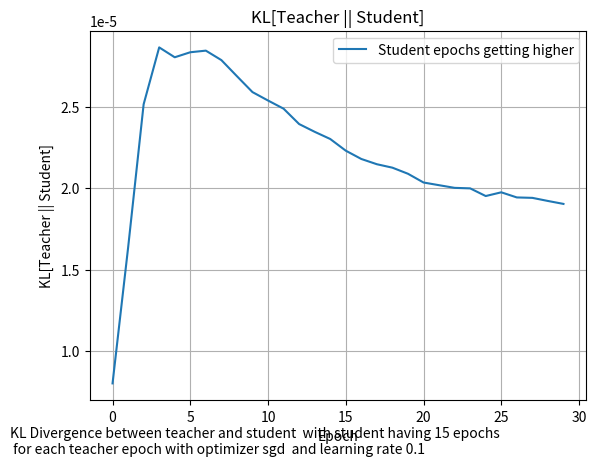

This chart was generated by the following Python code:
import matplotlib.pyplot as plt

# student_accs_1em6 = [
#     7.236706e-05, 0.00017925, 0.00029589, 0.0003796, 0.00050574, 0.00048336, 0.00051337,
#     0.00047565, 0.00044065, 0.00044368, 0.00043547, 0.00040265, 0.00040631, 0.0004043,
#     0.00040847, 0.00041938, 0.00041765, 0.0003773, 0.00043595, 0.00043395, 0.00040936,
#     0.00038132, 0.00041909, 0.0004227, 0.00045143, 0.00046417, 0.00046137, 0.00046251,
#     0.00045994, 0.000454, 0.00044605, 0.00047638, 0.00051164, 0.00049491, 0.00051676,
#     0.00053289, 0.00054661, 0.00057273, 0.00056583, 0.00060621, 0.00057897, 0.00059533,
#     0.00063424, 0.00062766, 0.00067224, 0.00070248, 0.00070228, 0.00075597, 0.00070338,
#     0.00069603
# ]
# student_accs_5em6 = [
#     7.504288e-05, 0.00018747, 0.0003252, 0.00037086, 0.00040259, 0.00040983, 0.00046773,
#     0.0004372, 0.00039166, 0.00039784, 0.00039041, 0.00043243, 0.00039809, 0.00039883,
#     0.00040663, 0.00037893, 0.00036597, 0.00038506, 0.00039492, 0.00044194, 0.00043742,
#     0.00042293, 0.00041781, 0.00041038, 0.00043188, 0.00042129, 0.00045403, 0.00047242,
#     0.0004995, 0.0004951, 0.00048883, 0.00049176, 0.00048582, 0.00052882, 0.00050635,
#     0.00054448, 0.00056154, 0.00058183, 0.00056682, 0.00059805, 0.00055853, 0.00059277,
#     0.00059809, 0.00065779, 0.00063504, 0.00063494, 0.00062566, 0.00062719, 0.00065259,
#     0.0006847
# ]
# student_accs_1em5 = [
#     6.962426e-05, 0.00019815, 0.00033698, 0.00040057, 0.00045263, 0.00041781, 0.00042518,
#     0.00047952, 0.0004506, 0.00041734, 0.00038493, 0.00039172, 0.0003767, 0.00040118,
#     0.0004118, 0.00043495, 0.00040928, 0.0004045, 0.00044817, 0.00043762, 0.00043081,
#     0.00041769, 0.00042332, 0.00041743, 0.00042954, 0.00050172, 0.00048371, 0.00050383,
#     0.00049707, 0.0005213, 0.00053779, 0.00051648, 0.00054147, 0.00054261, 0.00055496,
#     0.00057782, 0.00057961, 0.00060804, 0.0006011, 0.0006152, 0.0006608, 0.00066779,
#     0.00071034, 0.00069192, 0.00075218, 0.00071329, 0.00072154, 0.00073801, 0.00072717,
#     0.00073083
# ]
# student_accs_5em5=  [
#     6.918208e-05, 0.00018282, 0.00030432, 0.00039393, 0.00043001, 0.00048179, 0.00045635,
#     0.00045826, 0.00043037, 0.00045346, 0.00044808, 0.00047469, 0.00045634, 0.0004668,
#     0.00048146, 0.00054568, 0.000465, 0.00049612, 0.00049592, 0.0005291, 0.00050649,
#     0.00053162, 0.00050442, 0.00051945, 0.0005376, 0.00054643, 0.00053384, 0.00060304,
#     0.00063344, 0.00066872, 0.00065589, 0.00068552, 0.00068646, 0.00071122, 0.00072189,
#     0.00076046, 0.00080936, 0.00078832, 0.00084675, 0.00086013, 0.000862, 0.00084635,
#     0.00088939, 0.00088782, 0.00093546, 0.00095769, 0.00099571, 0.00104306, 0.00100794,
#     0.00104385
# ]
# student_accs_0 = [
#     7.334644e-05, 0.00017949, 0.00028479, 0.00037046, 0.00046983, 0.00044781, 0.00040303,
#     0.0004259, 0.00038547, 0.00037538, 0.00037467, 0.00038871, 0.00039308, 0.00039819,
#     0.00038097, 0.00042047, 0.00039945, 0.0004133, 0.00041511, 0.00041556, 0.00039078,
#     0.00040449, 0.0004357, 0.00041299, 0.00044761, 0.00048083, 0.00044548, 0.0004821,
#     0.00045005, 0.00047007, 0.00050457, 0.00049264, 0.00048994, 0.00051972, 0.00052583,
#     0.00050882, 0.00053751, 0.00054182, 0.00056827, 0.00058946, 0.0005791, 0.00056755,
#     0.00057202, 0.0006241, 0.00066073, 0.00065946, 0.00065598, 0.00069396, 0.00067446,
#     0.00068059
# ]
valtrainspikes = [0.0002432141191093251, 0.00010592854960123077, 5.2344978030305356e-05, 2.9902319511165842e-05, 1.9655830328701995e-05, 1.4463183106272481e-05, 1.1511619959492236e-05, 9.637841685616877e-06, 8.330911441589706e-06, 7.35105140847736e-06, 6.578316515515326e-06, 5.948273610556498e-06, 5.423125458037248e-06, 4.9791333367465995e-06, 4.6001982809684705e-06, 4.27484928877675e-06, 3.99413102059043e-06, 3.751020358322421e-06, 3.540014631653321e-06, 3.356480192451272e-06, 3.1960837532096775e-06, 3.0558651360479416e-06, 2.9327309221116593e-06, 2.8243182441656245e-06, 2.7285432224744e-06, 2.643631660248502e-06, 2.5681197257654276e-06, 2.500796654203441e-06, 2.440561274852371e-06, 2.3864324703026796e-06, 0.00020469560695346445, 8.629071817267686e-05, 4.310618169256486e-05, 2.6262230676366016e-05, 1.891873216663953e-05, 1.5202213944576215e-05, 1.2994765711482614e-05, 1.1486409675853793e-05, 1.034577508107759e-05, 9.426677934243344e-06, 8.656179488752969e-06, 7.995095984369982e-06, 7.419685061904602e-06, 6.914237474120455e-06, 6.467490038630785e-06, 6.070527888368815e-06, 5.716401119570946e-06, 5.399328529165359e-06, 5.114237410452915e-06, 4.857453404838452e-06, 4.625346264219843e-06, 4.4148719098302536e-06, 4.223399628244806e-06, 4.048731170769315e-06, 3.8888779272383545e-06, 3.7421721117425477e-06, 3.6070919122721534e-06, 3.4824645354092354e-06, 3.367340696058818e-06, 3.2606994864181615e-06, 0.00018506415653973818, 7.388801168417558e-05, 3.8937399949645624e-05, 2.6329425963922404e-05, 2.07131051865872e-05, 1.7573613149579614e-05, 1.5480209185625426e-05, 1.3917953765485436e-05, 1.2671916920226067e-05, 1.1638974683592096e-05, 1.0761038538475987e-05, 1.0002245289797429e-05, 9.338562449556775e-06, 8.75251498655416e-06, 8.231202627939638e-06, 7.764680958644021e-06, 7.345144695136696e-06, 6.9667648858739994e-06, 6.623919489356922e-06, 6.312416189757641e-06, 6.028684310876997e-06, 5.769501967733959e-06, 5.532381237571826e-06, 5.3147350627114065e-06, 5.114566647534957e-06, 4.930118393531302e-06, 4.759795956488233e-06, 4.602030003297841e-06, 4.456009264686145e-06, 4.320245807321044e-06, 0.0001530750741949305, 6.401488644769415e-05, 3.72284630429931e-05, 2.7083659006166272e-05, 2.2064523363951594e-05, 1.8988424926646985e-05, 1.683654591033701e-05, 1.5211116078717168e-05, 1.3921418030804489e-05, 1.2863378287875094e-05, 1.1973223081440665e-05, 1.121025525208097e-05, 1.0546366866037715e-05, 9.962082003767136e-06, 9.44289695326006e-06, 8.978492587630171e-06, 8.560457899875473e-06, 8.182729288819246e-06, 7.839737008907832e-06, 7.527386969741201e-06, 7.242191713885404e-06, 6.980696525715757e-06, 6.740614026057301e-06, 6.51951995678246e-06, 6.315513473964529e-06, 6.126714652054943e-06, 5.951757430011639e-06, 5.789338956674328e-06, 5.63829507882474e-06, 5.497387974173762e-06, 0.00013778610446024686, 6.1741542594973e-05, 3.755597208510153e-05, 2.7988842703052796e-05, 2.3077278456185013e-05, 1.9985072867712006e-05, 1.780746242729947e-05, 1.6183041225303896e-05, 1.4924354218237568e-05, 1.3917593605583534e-05, 1.3089635103824548e-05, 1.2390396477712784e-05, 1.178743059426779e-05, 1.1258533959335182e-05, 1.0788283361762296e-05, 1.0365710295445751e-05, 9.983133168134373e-06, 9.634691195969936e-06, 9.315720490121748e-06, 9.02257852430921e-06, 8.752285793889314e-06, 8.502186574332882e-06, 8.270310900115874e-06, 8.054823410930112e-06, 7.854336217860691e-06, 7.667135832889471e-06, 7.49239552533254e-06, 7.328608262469061e-06, 7.175023256422719e-06, 7.030843335087411e-06, 0.00012998933380004019, 5.978995613986626e-05, 3.902319076587446e-05, 3.0137707653921098e-05, 2.4965571356005967e-05, 2.1542004105867818e-05, 1.9176182831870392e-05, 1.7490279788034968e-05, 1.6242825950030237e-05, 1.5281426385627128e-05, 1.4508975255012047e-05, 1.3864249922335148e-05, 1.3309967471286654e-05, 1.2822139069612604e-05, 1.238605455000652e-05, 1.1991396604571491e-05, 1.1631050256255548e-05, 1.1300246114842594e-05, 1.0994951480824966e-05, 1.071228598448215e-05, 1.0449824003444519e-05, 1.0205673788732383e-05, 9.977870831789915e-06, 9.764919013832696e-06, 9.565789696353022e-06, 9.37917320698034e-06, 9.203879926644731e-06, 9.039174074132461e-06, 8.883856025931891e-06, 8.737363714317326e-06, 0.00012268791033420712, 6.178132025524974e-05, 4.191056723357178e-05, 3.247450149501674e-05, 2.6934909328701906e-05, 2.3401284124702215e-05, 2.1041607396909967e-05, 1.939209505508188e-05, 1.8179700418841094e-05, 1.7242708054254763e-05, 1.6484811567352153e-05, 1.5849149349378422e-05, 1.5300882296287455e-05, 1.481855088059092e-05, 1.4386920156539418e-05, 1.399753637087997e-05, 1.3642847989103757e-05, 1.3317806406121235e-05, 1.30184071167605e-05, 1.2741445971187204e-05, 1.2484840226534288e-05, 1.2246091500855982e-05, 1.2023265298921615e-05, 1.181510197056923e-05, 1.1620240002230275e-05, 1.143715599027928e-05, 1.1265170542174019e-05, 1.1103144970547874e-05, 1.0950390787911601e-05, 1.0806136742758099e-05, 0.00011876590724568814, 6.34656025795266e-05, 4.338415965321474e-05, 3.4004831832135096e-05, 2.8826507332269102e-05, 2.5641587853897363e-05, 2.352052069909405e-05, 2.200870221713558e-05, 2.0865969418082386e-05, 1.996005084947683e-05, 1.921421971928794e-05, 1.858284122135956e-05, 1.8037027984973975e-05, 1.7557838873472065e-05, 1.7131384083768353e-05, 1.6748283087508753e-05, 1.6400917957071215e-05, 1.6084324670373462e-05, 1.579404852236621e-05, 1.552650246594567e-05, 1.5278952560038306e-05, 1.5048937711981125e-05, 1.483455616835272e-05, 1.4634334547736216e-05, 1.4446593922912143e-05, 1.4270476640376728e-05, 1.4104908586887177e-05, 1.3948597370472271e-05, 1.3801234672428109e-05, 1.3661887351190671e-05, 0.00011368608102202415, 6.482104799943045e-05, 4.6057026338530704e-05, 3.728272713487968e-05, 3.2440719223814085e-05, 2.9398514016065747e-05, 2.7291025617159903e-05, 2.572584526205901e-05, 2.4503106033080257e-05, 2.3512347979703918e-05, 2.2688776880386285e-05, 2.198946640419308e-05, 2.1386518710642122e-05, 2.0859417418250814e-05, 2.039399987552315e-05, 1.9978171621914953e-05, 1.9604352928581648e-05, 1.926557524711825e-05, 1.8956778149004094e-05, 1.8673956219572574e-05, 1.8413731595501304e-05, 1.8173359421780333e-05, 1.7950185792869888e-05, 1.7742602722137235e-05, 1.754904405970592e-05, 1.7367972759529948e-05, 1.719815918477252e-05, 1.703879388514906e-05, 1.688856355031021e-05, 1.6746740584494546e-05, 0.00010792659304570407, 6.423953163903207e-05, 4.7112949687289074e-05, 3.9295791793847457e-05, 3.5091579775325954e-05, 3.245453262934461e-05, 3.059351729461923e-05, 2.917291749326978e-05, 2.803456300171092e-05, 2.709455839067232e-05, 2.6302222977392375e-05, 2.562360532465391e-05, 2.503510950191412e-05, 2.4519662474631332e-05, 2.406369094387628e-05, 2.3657239580643363e-05, 2.32924194278894e-05, 2.2962785806157626e-05, 2.2663425625069067e-05, 2.2390115191228688e-05, 2.2139231077744626e-05, 2.1907806512899697e-05, 2.1694226234103553e-05, 2.1495890905498527e-05, 2.1311449017957784e-05, 2.1139201635378413e-05, 2.0978153770556673e-05, 2.0827121261390857e-05, 2.0685309209511615e-05, 2.055173354165163e-05, 0.00010134206240763888, 6.400231359293684e-05, 4.886828173766844e-05, 4.193056156509556e-05, 3.8212361687328666e-05, 3.587328683352098e-05, 3.420257780817337e-05, 3.2907330023590475e-05, 3.185461537213996e-05, 3.0974653782323e-05, 3.0225935915950686e-05, 2.9580243790405802e-05, 2.9017619453952648e-05, 2.852335455827415e-05, 2.8085560188628733e-05, 2.7695237804437056e-05, 2.7344705813447945e-05, 2.7028048862121068e-05, 2.674058123375289e-05, 2.647825203894172e-05, 2.6237910788040608e-05, 2.6016672563855536e-05, 2.5812310923356563e-05, 2.5622737666708417e-05, 2.544663402659353e-05, 2.5282583010266535e-05, 2.5129404093604535e-05, 2.498592766642105e-05, 2.4851246053003706e-05, 2.472460619173944e-05, 9.450440120417625e-05, 6.294094782788306e-05, 4.986405110685155e-05, 4.3951073166681454e-05, 4.09110143664293e-05, 3.9079201087588444e-05, 3.7802081351401284e-05, 3.681515227071941e-05, 3.600387935875915e-05, 3.531428592395969e-05, 3.4717220842139795e-05, 3.4193919418612495e-05, 3.373204526724294e-05, 3.332165942993015e-05, 3.29548456647899e-05, 3.2625477615511045e-05, 3.232789458706975e-05, 3.205789107596502e-05, 3.1811654480407014e-05, 3.1586179829901084e-05, 3.1378691346617416e-05, 3.118703534710221e-05, 3.1009753001853824e-05, 3.0844756111036986e-05, 3.069098966079764e-05, 3.054751141462475e-05, 3.0413149943342432e-05, 3.0287294066511095e-05, 3.016900700458791e-05, 3.005767757713329e-05, 8.874142076820135e-05, 6.286885763984174e-05, 5.199633596930653e-05, 4.71207604277879e-05, 4.468232873477973e-05, 4.326268026488833e-05, 4.22939847339876e-05, 4.1544550185790285e-05, 4.091992377652787e-05, 4.0377748518949375e-05, 3.9897287933854386e-05, 3.9467653550673276e-05, 3.908095823135227e-05, 3.8731450331397355e-05, 3.8414196751546115e-05, 3.812538125202991e-05, 3.786125671467744e-05, 3.7618723581545055e-05, 3.7395100662251934e-05, 3.7188914575381204e-05, 3.6997636925661936e-05, 3.681961970869452e-05, 3.6653764254879206e-05, 3.649854625109583e-05, 3.635333268903196e-05, 3.621714131440967e-05, 3.60890626325272e-05, 3.596844544517808e-05, 3.585467129596509e-05, 3.574727816157974e-05, 8.351804717676714e-05, 6.300902168732136e-05, 5.4278385505313054e-05, 5.0369555538054556e-05, 4.844868090003729e-05, 4.735848415293731e-05, 4.6626937546534464e-05, 4.6061752073001117e-05, 4.558339060167782e-05, 4.515944965532981e-05, 4.4775704736821353e-05, 4.4425210944609717e-05, 4.4103868276579306e-05, 4.3808231566799805e-05, 4.353551412350498e-05, 4.328420618548989e-05, 4.3051011743955314e-05, 4.283450834918767e-05, 4.263294977135956e-05, 4.2444735299795866e-05, 4.226870441925712e-05, 4.210350016364828e-05, 4.194833672954701e-05, 4.180322139291093e-05, 4.166628423263319e-05, 4.153699774178676e-05, 4.141485260333866e-05, 4.1299012082163244e-05, 4.118942524655722e-05, 4.1085433622356504e-05, 8.059466927079484e-05, 6.416918040486053e-05, 5.716636951547116e-05, 5.412997052189894e-05, 5.275150033412501e-05, 5.2052819228265435e-05, 5.162596426089294e-05, 5.1305254601174966e-05, 5.102530849399045e-05, 5.076226079836488e-05, 5.050848994869739e-05, 5.0263242883374915e-05, 5.002651960239746e-05, 4.9799382395576686e-05, 4.9582478823140264e-05, 4.9375179514754564e-05, 4.917925616609864e-05, 4.8992813390213996e-05, 4.881632776232436e-05, 4.8648718802724034e-05, 4.8489913751836866e-05, 4.8339330533053726e-05, 4.819628520635888e-05, 4.8060494009405375e-05, 4.7931775043252856e-05, 4.7809324314584956e-05, 4.769279985339381e-05, 4.758195427712053e-05, 4.747628918266855e-05, 4.737531708087772e-05]
valrandomspikes = [0.00010494131129235029, 7.489354175049812e-05, 5.625674020848237e-05, 4.38210554420948e-05, 3.505236600176431e-05, 2.867498369596433e-05, 2.3962165869306773e-05, 2.0352523279143497e-05, 1.7563250366947614e-05, 1.540385164844338e-05, 1.3677482456841972e-05, 1.2259589311724994e-05, 1.1063717465731315e-05, 1.0137221579498146e-05, 9.382933967572171e-06, 8.675025128468405e-06, 8.06847310741432e-06, 7.624596037203446e-06, 7.185125014075311e-06, 6.868663149361964e-06, 6.574976850970415e-06, 6.3412103372684214e-06, 6.127719643700402e-06, 5.928044174652314e-06, 5.7678125813254155e-06, 5.619100647891173e-06, 5.481102107296465e-06, 5.380175025493372e-06, 5.287598014547257e-06, 5.142030204297043e-06, 0.00011598628771025687, 8.268863166449592e-05, 6.241203664103523e-05, 4.896377504337579e-05, 3.960085450671613e-05, 3.280649252701551e-05, 2.7681970095727593e-05, 2.378073077125009e-05, 2.0705327187897637e-05, 1.835083276091609e-05, 1.6335110558429733e-05, 1.475737735745497e-05, 1.344072097708704e-05, 1.2282793250051327e-05, 1.128565509134205e-05, 1.0504133570066188e-05, 9.75080365606118e-06, 9.213843441102654e-06, 8.712998351256829e-06, 8.262909432232846e-06, 7.84706116974121e-06, 7.49559148971457e-06, 7.172568984969985e-06, 6.8751587605220266e-06, 6.593624220840866e-06, 6.3781271819607355e-06, 6.222530373634072e-06, 6.039610980224097e-06, 5.940869868936716e-06, 5.749754564021714e-06, 0.00014765339437872171, 0.00010319795546820387, 7.699298294028267e-05, 6.022189336363226e-05, 4.891295247944072e-05, 4.0688097215024754e-05, 3.453574754530564e-05, 2.982342630275525e-05, 2.6071504180436023e-05, 2.318467159057036e-05, 2.074416624964215e-05, 1.8809523680829443e-05, 1.7104088328778744e-05, 1.571995198901277e-05, 1.4475691386905964e-05, 1.349982267129235e-05, 1.2547062397061381e-05, 1.1794973033829592e-05, 1.1135642125736922e-05, 1.052951211022446e-05, 1.0032479622168466e-05, 9.573961506248452e-06, 9.178338586934842e-06, 8.859711670083925e-06, 8.387043635593727e-06, 8.080806765065063e-06, 7.907015969976783e-06, 7.588010248582577e-06, 7.3885207712010015e-06, 7.176889539550757e-06, 0.00016936085012275726, 0.00011796892067650333, 8.904449350666255e-05, 7.075511530274525e-05, 5.823381434311159e-05, 4.9158319598063827e-05, 4.232528226566501e-05, 3.7021854950580746e-05, 3.275487688370049e-05, 2.9269527658470906e-05, 2.6487889044801705e-05, 2.401370875304565e-05, 2.2120300855021924e-05, 2.038059028564021e-05, 1.8875371097237803e-05, 1.7596645193407312e-05, 1.6534315363969654e-05, 1.5484110917896032e-05, 1.466687535867095e-05, 1.395405524817761e-05, 1.3290874449012335e-05, 1.2704024811682757e-05, 1.2138211786805186e-05, 1.1695119610521942e-05, 1.114381302613765e-05, 1.0738958735601045e-05, 1.0292355909768958e-05, 9.967553523893002e-06, 9.70261316979304e-06, 9.45801457419293e-06, 0.00019532567239366472, 0.00013907103857491165, 0.00010667525930330157, 8.579710993217304e-05, 7.111603918019682e-05, 6.030082658980973e-05, 5.215144483372569e-05, 4.581209213938564e-05, 4.0585811802884564e-05, 3.635879693320021e-05, 3.289380401838571e-05, 2.9947561415610835e-05, 2.7465781386126764e-05, 2.54303067777073e-05, 2.353397576371208e-05, 2.20252823055489e-05, 2.0665733245550655e-05, 1.9427481674938463e-05, 1.8341350369155407e-05, 1.739961044222582e-05, 1.6460477127111517e-05, 1.5772848200867884e-05, 1.5149294995353557e-05, 1.4573455700883642e-05, 1.3993508218845818e-05, 1.3471300007950049e-05, 1.3029472938796971e-05, 1.2573161257023457e-05, 1.2231862456246745e-05, 1.187947145808721e-05, 0.0002083990111714229, 0.0001516139745945111, 0.00011769910634029657, 9.547155787004158e-05, 7.955293403938413e-05, 6.782305717933923e-05, 5.877018702449277e-05, 5.1700990297831595e-05, 4.598018495016731e-05, 4.1442650399403647e-05, 3.7497662560781464e-05, 3.4253225749125704e-05, 3.1663774279877543e-05, 2.933640826086048e-05, 2.7312091333442368e-05, 2.5533399821142666e-05, 2.3966656954144128e-05, 2.2632526452071033e-05, 2.1449632185976952e-05, 2.038706952589564e-05, 1.93455252883723e-05, 1.853321009548381e-05, 1.7781496353563853e-05, 1.7124568330473267e-05, 1.6511599824298173e-05, 1.5979949239408597e-05, 1.550200249766931e-05, 1.5075444935064297e-05, 1.4670860764454119e-05, 1.431850887456676e-05, 0.00019059288024436682, 0.00013959911302663386, 0.000108649670437444, 8.819051436148584e-05, 7.362566975643858e-05, 6.281134847085923e-05, 5.4671429097652435e-05, 4.833583807339892e-05, 4.321945016272366e-05, 3.9086578908609226e-05, 3.5784716601483524e-05, 3.278518852312118e-05, 3.0325600164360367e-05, 2.8271731935092248e-05, 2.6608498956193216e-05, 2.5093946533161215e-05, 2.375058647885453e-05, 2.2493260985356756e-05, 2.132451299985405e-05, 2.0428527932381257e-05, 1.9630837414297275e-05, 1.891940519271884e-05, 1.825497383833863e-05, 1.7671696696197614e-05, 1.7181468138005584e-05, 1.658775727264583e-05, 1.612500818737317e-05, 1.5808582247700542e-05, 1.5451067156391218e-05, 1.5119185263756663e-05, 0.00015646711108274758, 0.0001137118597398512, 8.813618478598073e-05, 7.132074097171426e-05, 5.959564077784307e-05, 5.116890315548517e-05, 4.47705460828729e-05, 3.9890961488708854e-05, 3.595183079596609e-05, 3.2941516110440716e-05, 3.027881757589057e-05, 2.8370946893119253e-05, 2.6635198082658462e-05, 2.5016493964358233e-05, 2.379206125624478e-05, 2.2626380086876452e-05, 2.1697716874768957e-05, 2.0798966943402775e-05, 2.01166003535036e-05, 1.937617162184324e-05, 1.8797414668370038e-05, 1.825601066229865e-05, 1.776581302692648e-05, 1.731464362819679e-05, 1.701224573480431e-05, 1.6663421774865128e-05, 1.63362728926586e-05, 1.58961283887038e-05, 1.5756268112454563e-05, 1.552476896904409e-05, 0.00012900246656499803, 9.326165309175849e-05, 7.21350297681056e-05, 5.844550469191745e-05, 4.914768214803189e-05, 4.2477397073525935e-05, 3.755509533220902e-05, 3.3823664125520736e-05, 3.0773582693655044e-05, 2.8462050977395847e-05, 2.667439366632607e-05, 2.5085537345148623e-05, 2.3890770535217598e-05, 2.2793739844928496e-05, 2.1867201212444343e-05, 2.1023866793257184e-05, 2.0344590666354634e-05, 1.97783865587553e-05, 1.9230967154726386e-05, 1.8719756553764455e-05, 1.830284236348234e-05, 1.7931470210896805e-05, 1.7552720237290487e-05, 1.7323467545793392e-05, 1.692460682534147e-05, 1.668127515586093e-05, 1.6311169019900262e-05, 1.6148547729244456e-05, 1.5969877495081164e-05, 1.5759002053528093e-05, 0.00010566347191343084, 7.56851295591332e-05, 5.84168046771083e-05, 4.758401701110415e-05, 4.0487488149665296e-05, 3.5420904168859124e-05, 3.1908435630612075e-05, 2.9028878998360597e-05, 2.7047613912145607e-05, 2.5372572054038756e-05, 2.4092440071399324e-05, 2.3084548956830986e-05, 2.211096762039233e-05, 2.1451138309203088e-05, 2.0850138753303327e-05, 2.03794570552418e-05, 1.9793726096395403e-05, 1.917966983455699e-05, 1.883696131699253e-05, 1.8523236576584168e-05, 1.8132517652702518e-05, 1.7954263967112638e-05, 1.7655313058639877e-05, 1.7443877368350513e-05, 1.719880492601078e-05, 1.700558641459793e-05, 1.678101034485735e-05, 1.6672829588060267e-05, 1.649055047892034e-05, 1.6386682545999065e-05, 8.707368397153914e-05, 6.229011341929436e-05, 4.834527862840332e-05, 3.973521961597726e-05, 3.425040631555021e-05, 3.041183481400367e-05, 2.7904685339308344e-05, 2.5807314159465022e-05, 2.430370295769535e-05, 2.3182110453490168e-05, 2.2188314687809907e-05, 2.141310142178554e-05, 2.0810231944778934e-05, 2.0267207219148986e-05, 1.9841701941913925e-05, 1.952630736923311e-05, 1.9104032617178746e-05, 1.8857674149330705e-05, 1.867893479357008e-05, 1.843036625359673e-05, 1.8231892681797035e-05, 1.8097505744663067e-05, 1.7899765225593e-05, 1.7670379747869447e-05, 1.7347729226457886e-05, 1.719662941468414e-05, 1.7126989405369386e-05, 1.70568200701382e-05, 1.6870375475264154e-05, 1.6809521184768528e-05, 7.099055801518261e-05, 5.067719757789746e-05, 3.9829690649639815e-05, 3.325055877212435e-05, 2.9112772608641535e-05, 2.6318301024730317e-05, 2.445261452521663e-05, 2.308588409505319e-05, 2.2126438125269488e-05, 2.1344761989894323e-05, 2.0681814930867404e-05, 2.0177483747829683e-05, 1.989527663681656e-05, 1.9362389139132574e-05, 1.9019136743736453e-05, 1.87702571565751e-05, 1.8758539226837456e-05, 1.8457387341186404e-05, 1.8294467736268416e-05, 1.816580697777681e-05, 1.8029482816928066e-05, 1.7850221411208622e-05, 1.7776957975002006e-05, 1.7713909983285703e-05, 1.757348763931077e-05, 1.7512336853542365e-05, 1.751282070472371e-05, 1.7282722183153965e-05, 1.7069503883249126e-05, 1.7034182747011073e-05, 5.825610060128383e-05, 4.183177225058898e-05, 3.3203068596776575e-05, 2.8325470339041203e-05, 2.5291597921750508e-05, 2.3407732442137785e-05, 2.2124037059256807e-05, 2.122090336342808e-05, 2.052279160125181e-05, 1.9905337467207573e-05, 1.9522503862390295e-05, 1.9396547941141762e-05, 1.9060013073612936e-05, 1.8828808606485836e-05, 1.8626560631673783e-05, 1.8549053493188694e-05, 1.8441629435983486e-05, 1.834622526075691e-05, 1.8245131286676042e-05, 1.803732811822556e-05, 1.7999240299104713e-05, 1.792517286958173e-05, 1.774062548065558e-05, 1.7775470041669905e-05, 1.7726073565427214e-05, 1.7670819943305105e-05, 1.7533981008455157e-05, 1.7428688806830905e-05, 1.7386129911756143e-05, 1.74770102603361e-05, 4.861703928327188e-05, 3.5316727007739246e-05, 2.858717562048696e-05, 2.476392728567589e-05, 2.2589370928471908e-05, 2.120477074640803e-05, 2.034566023212392e-05, 1.9841287212329917e-05, 1.9269595213700086e-05, 1.8920653019449674e-05, 1.8749351511360146e-05, 1.8567203369457275e-05, 1.8441784050082788e-05, 1.825821163947694e-05, 1.8220769561594352e-05, 1.8226217434857972e-05, 1.808491288102232e-05, 1.80698207259411e-05, 1.7958485841518268e-05, 1.7891758034238592e-05, 1.7903272237163037e-05, 1.7907286746776663e-05, 1.7744101569405757e-05, 1.7817341358750127e-05, 1.7786227545002475e-05, 1.7706832295516506e-05, 1.7583741282578558e-05, 1.7553407815285027e-05, 1.7547408788232133e-05, 1.757809513946995e-05, 4.09793465223629e-05, 3.0257180696935393e-05, 2.4843468054314144e-05, 2.2059677576180547e-05, 2.0413002857821994e-05, 1.9506233002175577e-05, 1.887910366349388e-05, 1.8430389900458977e-05, 1.831711233535316e-05, 1.8166912923334166e-05, 1.7958565877052024e-05, 1.7867889255285263e-05, 1.7774793377611786e-05, 1.7696847862680443e-05, 1.7717014998197556e-05, 1.765563865774311e-05, 1.7739161194185726e-05, 1.7724709323374555e-05, 1.7647858840064146e-05, 1.7784092051442713e-05, 1.7726591977407224e-05, 1.7724212739267386e-05, 1.757436439220328e-05, 1.7593862139619887e-05, 1.7589316485100426e-05, 1.7602813386474736e-05, 1.754591903591063e-05, 1.7400021533831023e-05, 1.7360731362714432e-05, 1.7310081602772698e-05]
valtrain = [2.4058008420979604e-06, 3.2702553198760143e-06, 4.40801659351564e-06, 5.575433988269651e-06, 7.055031346681062e-06, 8.959182196122129e-06, 1.1283373169135302e-05, 1.4125247616902925e-05, 1.744047949614469e-05, 2.135098839062266e-05, 2.5925533918780275e-05, 3.116520383628085e-05, 3.675016341730952e-05, 4.260058267391287e-05, 4.881149288848974e-05]
valrandom = [5.1409765546850394e-06, 5.871886060049292e-06, 7.340346201090142e-06, 9.63521688390756e-06, 1.1888872904819436e-05, 1.3675818081537727e-05, 1.4842934433545452e-05, 1.5536093997070566e-05, 1.5920739315333776e-05, 1.6308365957229398e-05, 1.7124817532021552e-05, 1.730858457449358e-05, 1.761312159942463e-05, 1.7905991626321338e-05, 1.7738479073159397e-05]
valrandomalltrain = [8.008282748050988e-06, 1.6333264284185134e-05, 2.514377592888195e-05, 2.8634938644245267e-05, 2.8028425731463358e-05, 2.8337259209365584e-05, 2.8436044885893352e-05, 2.785424112516921e-05, 2.6866602638619952e-05, 2.5890649339999072e-05, 2.537352884246502e-05, 2.4872995709301904e-05, 2.3929485905682668e-05, 2.345313441765029e-05, 2.301214226463344e-05, 2.2294272639555857e-05, 2.1785317585454322e-05, 2.1463154553202912e-05, 2.1251107682473958e-05, 2.087778011627961e-05, 2.0341070921858773e-05, 2.017571205215063e-05, 2.0012608729302883e-05, 1.9980969227617607e-05, 1.9510162019287236e-05, 1.9738996343221515e-05, 1.9424749552854337e-05, 1.9398206859477796e-05, 1.9208049707231112e-05, 1.902701478684321e-05]
valrandomalltrainbright = [7.918026312836446e-06, 8.927861017582472e-06, 1.1192476449650712e-05, 1.4412122254725546e-05, 1.6419682651758194e-05, 1.830886867537629e-05, 1.9724380763364024e-05, 2.0571640561684035e-05, 2.0626839614124037e-05, 2.0555518858600408e-05, 2.1521407688851468e-05, 2.132528788933996e-05, 2.0536581359920092e-05, 2.069353467959445e-05, 2.0850618966505863e-05, 2.0304951249272563e-05, 2.016306279983837e-05, 2.00335980480304e-05, 1.9936194803449325e-05, 1.9966979380114935e-05, 1.9831335521303117e-05, 1.9512461221893318e-05, 1.953535138454754e-05, 1.9688483007485047e-05, 1.934309329953976e-05, 1.9599514416768216e-05, 1.9077388060395606e-05, 1.893181433842983e-05, 1.9019218598259613e-05, 1.909768980112858e-05]
weirdfuncrandom = [1.2726382010441739e-05, 1.628633981454186e-05, 1.7905349523061886e-05, 1.9147753846482374e-05, 1.9679222532431595e-05, 1.8966986317536794e-05, 1.903878182929475e-05, 1.8780008758767508e-05, 1.8402393834549002e-05, 1.8298580471309833e-05]
noweirdfuncrandom = [4.415601779328426e-06, 8.504924153385218e-06, 1.1831267329398543e-05, 1.419421641912777e-05, 1.604865065019112e-05, 1.6599682567175478e-05, 1.7437290807720274e-05, 1.760366103553679e-05, 1.761279236234259e-05, 1.794082527339924e-05]
valweird2funcrandom = [0.00012016261462122202, 0.0003465299087110907, 0.0005981270805932581, 0.0006634622695855796, 0.000517189153470099, 0.0003295238420832902, 0.00020874763140454888, 0.00013589014997705817, 0.00010215595102636144, 8.123328007059172e-05, 6.788772589061409e-05, 5.845135456183925e-05, 5.228884401731193e-05, 4.7200373956002295e-05, 4.3384250602684915e-05, 4.0387778426520526e-05, 3.798108082264662e-05, 3.533379640430212e-05, 3.333050335641019e-05, 3.1890886020846665e-05, 3.007061422977131e-05, 2.8463957278290763e-05, 2.7528776627150364e-05, 2.635483178892173e-05, 2.5259663743781857e-05, 2.481872434145771e-05, 2.3836146283429116e-05, 2.3145425075199455e-05, 2.274620783282444e-05, 2.2216672732611187e-05]
noweird2funcrandom = [7.960145921970252e-06, 1.61748357641045e-05, 2.519235567888245e-05, 2.9227394406916574e-05, 2.84284251392819e-05, 2.8251930416445248e-05, 2.8342954465188086e-05, 2.8017389922752045e-05, 2.6956895453622565e-05, 2.5990977519541048e-05, 2.5483966965111904e-05, 2.4852866772562265e-05, 2.4206787202274427e-05, 2.3458742361981422e-05, 2.3162627257988788e-05, 2.2254274881561287e-05, 2.1808496967423707e-05, 2.1432906578411348e-05, 2.1073874449939467e-05, 2.088753171847202e-05, 2.0409735952853225e-05, 2.0121564375585876e-05, 2.0029236111440696e-05, 2.004684938583523e-05, 1.9657934899441898e-05, 1.9681896446854807e-05, 1.9469383914838545e-05, 1.924066418723669e-05, 1.914371023303829e-05, 1.905284807435237e-05]
# accuracybrightstudent = [0.299699991941452, 0.4727000296115875, 0.6669000387191772, 0.7521000504493713, 0.8179000616073608, 0.8443999886512756, 0.8533999919891357, 0.8612000346183777, 0.8673000335693359, 0.8717000484466553, 0.8774000406265259, 0.8814000487327576, 0.8857000470161438, 0.8892000317573547, 0.8920000195503235, 0.8944000005722046, 0.8970000147819519, 0.897599995136261, 0.8981000185012817, 0.8996999859809875, 0.901199996471405, 0.9023000001907349, 0.9035999774932861, 0.9038999676704407, 0.905299961566925, 0.9048999547958374, 0.9077999591827393, 0.9081000089645386, 0.9092000126838684, 0.9099999666213989]
# accuracylivestudent = [0.30100002884864807, 0.4683000147342682, 0.6506999731063843, 0.7323000431060791, 0.8126000165939331, 0.835099995136261, 0.8514999747276306, 0.8589000701904297, 0.8662000298500061, 0.8720000386238098, 0.8766000270843506, 0.8822000622749329, 0.8866000175476074, 0.8890000581741333, 0.8915000557899475, 0.8937000036239624, 0.8950000405311584, 0.8957000374794006, 0.8982000350952148, 0.8989999890327454, 0.9007999897003174, 0.9017999768257141, 0.9027000069618225, 0.9038000106811523, 0.9041999578475952, 0.9053999781608582, 0.9068999886512756, 0.9074999690055847, 0.9079999923706055, 0.9088999629020691]
# accuracyalonglivestudent = [0.9060999751091003, 0.9189000725746155, 0.9490000605583191, 0.9571999907493591, 0.9715999960899353, 0.9815999865531921, 0.9867000579833984, 0.9909000396728516, 0.9932000637054443, 0.9945000410079956, 0.9940000176429749, 0.99590003490448, 0.9970000386238098, 0.9962000250816345, 0.9966000318527222, 0.995400071144104, 0.997200071811676, 0.9968000650405884, 0.9980000257492065, 0.9975000619888306, 0.9973000288009644, 0.9969000220298767, 0.997700035572052, 0.9976000189781189, 0.9978000521659851, 0.9980000257492065, 0.9980000257492065, 0.9971000552177429, 0.9982000589370728, 0.997700035572052]
# accuracyalongbrightstudent = [0.9129999876022339, 0.9465000629425049, 0.9754999876022339, 0.9799999594688416, 0.9873000383377075, 0.9887000322341919, 0.990600049495697, 0.9930000305175781, 0.9928000569343567, 0.9935000538825989, 0.993600070476532, 0.9950000643730164, 0.9947000741958618, 0.9948000311851501, 0.9943000674247742, 0.9955000281333923, 0.9951000213623047, 0.9964000582695007, 0.9964000582695007, 0.9962000250816345, 0.9961000680923462, 0.9967000484466553, 0.9963000416755676, 0.9962000250816345, 0.9961000680923462, 0.9965000748634338, 0.9964000582695007, 0.9961000680923462, 0.9966000318527222, 0.9957000613212585]

# print("Accuracy Second Student is {}% more accurate than the first Student".format(acc_student2_vs_student1))
plt.title("KL[Teacher || Student]")
plt.figtext(0, 0, "KL Divergence between teacher and student  with student having 15 epochs \n for each teacher epoch with optimizer sgd  and learning rate 0.1", fontsize = 10)
# plt.plot(student_accs_1em6, label='1e-6 l2 strength')
# plt.plot(student_accs_5em6, label='5e-6 l2 strength')
# plt.plot(student_accs_1em5, label='1e-5 l2 strength')
# plt.plot(valrandomalltrainbright, label='Brigh Student')
plt.plot(valrandomalltrain, label='Student epochs getting higher')
# plt.plot(noweird2funcrandom, label='Static student epochs')


plt.xlabel("Epoch")
plt.ylabel("KL[Teacher || Student]")
plt.legend()
plt.grid()


# plt.plot(valtrainspikes, label='Train Student')
# plt.plot(valrandomspikes, label='Random Student')


# plt.xlabel("Epoch")
# plt.ylabel("KL[Teacher || Student]")
# plt.legend()
# plt.grid()
plt.show()
